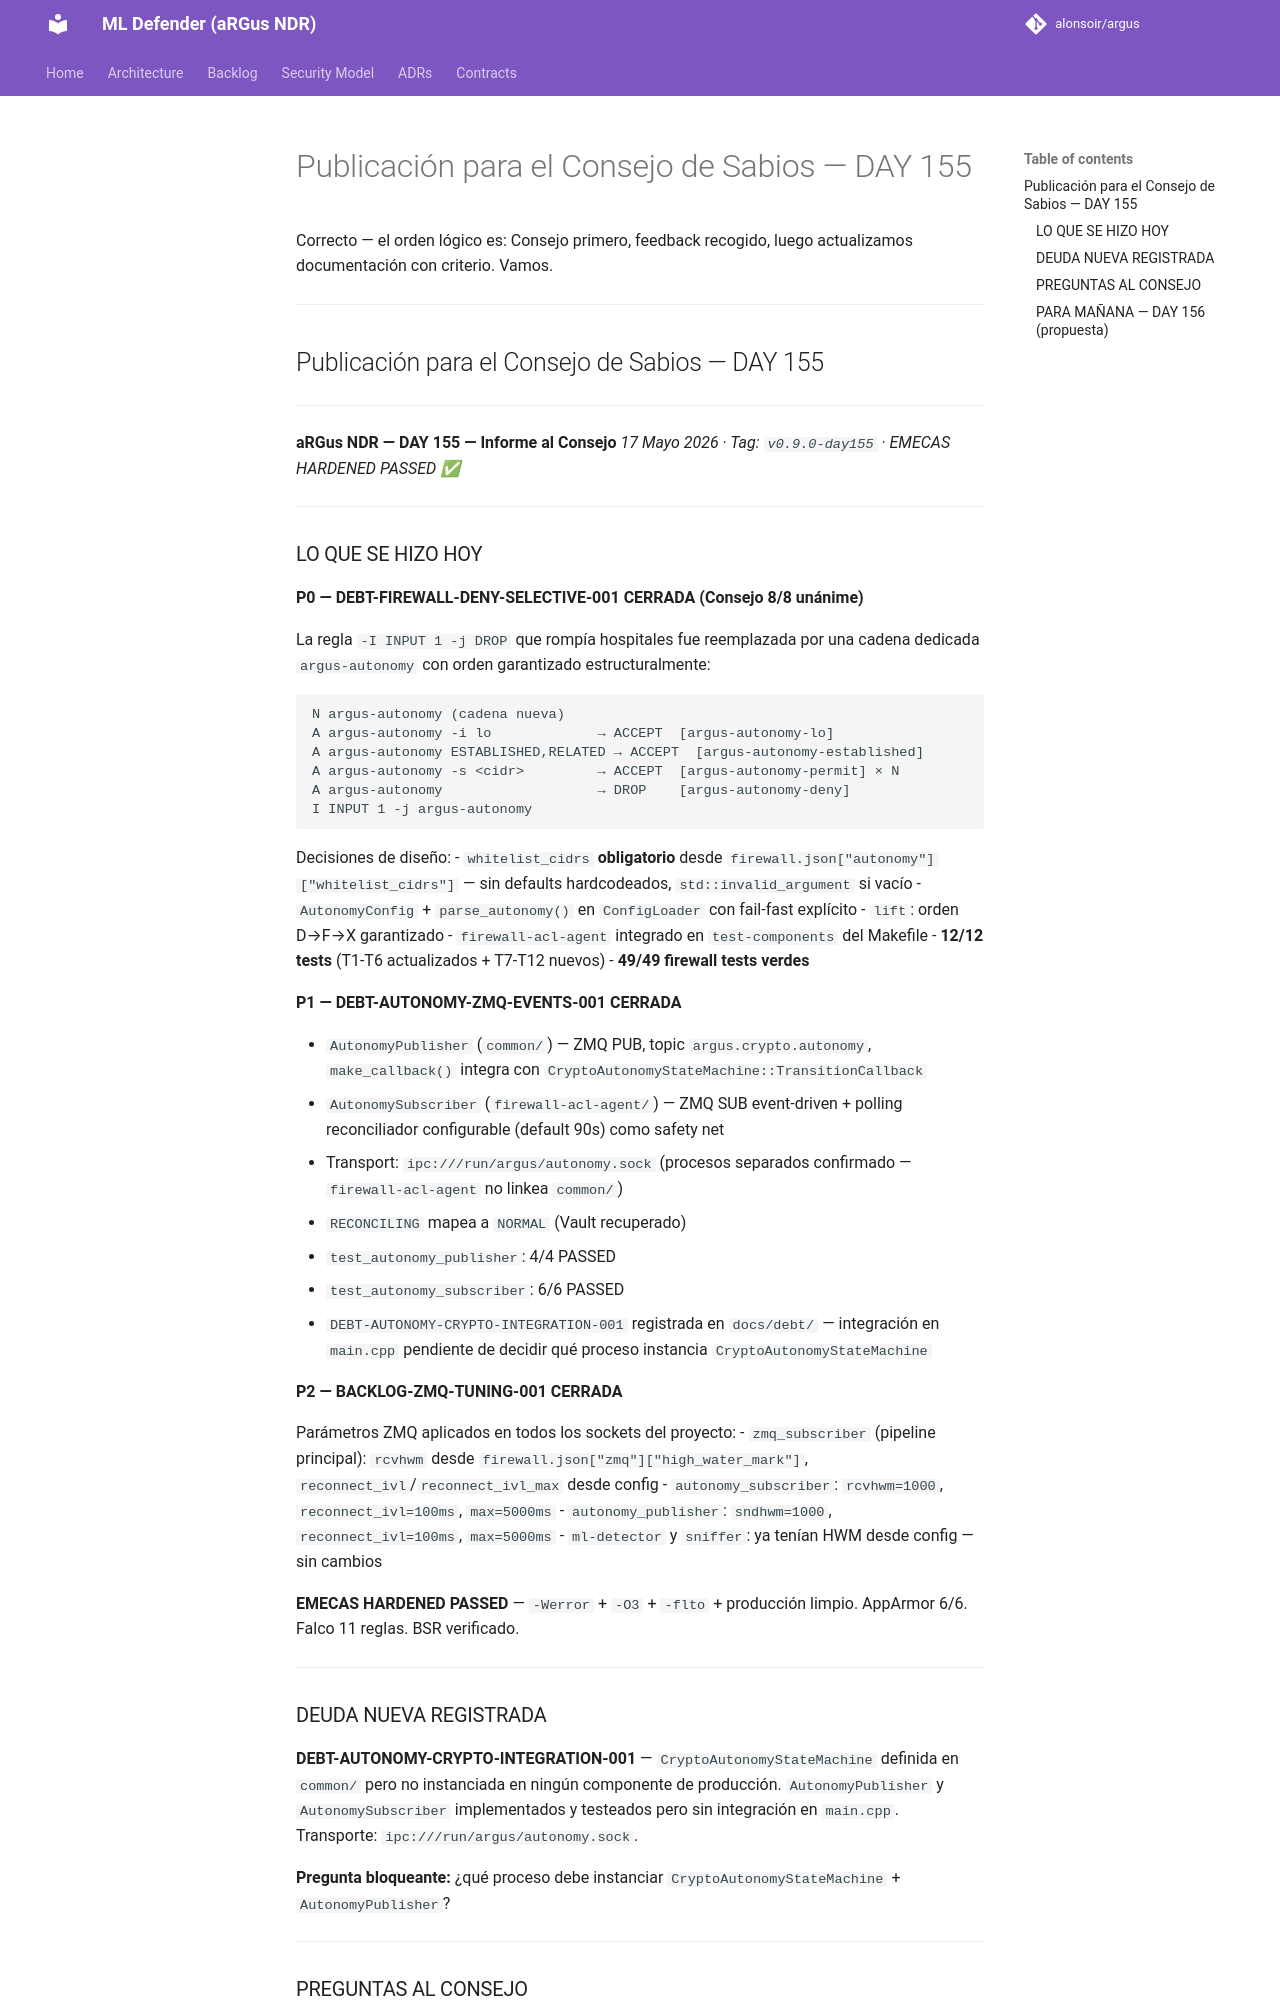

repository: alonsoir/argus · page: council/Publicación para el Consejo de Sabios — DAY 155/index.html · generator: mkdocs

Correcto — el orden lógico es: Consejo primero, feedback recogido, luego actualizamos documentación con criterio. Vamos.

---

## Publicación para el Consejo de Sabios — DAY 155

---

**aRGus NDR — DAY 155 — Informe al Consejo**
*17 Mayo 2026 · Tag: `v0.9.0-day155` · EMECAS HARDENED PASSED ✅*

---

### LO QUE SE HIZO HOY

**P0 — DEBT-FIREWALL-DENY-SELECTIVE-001 CERRADA (Consejo 8/8 unánime)**

La regla `-I INPUT 1 -j DROP` que rompía hospitales fue reemplazada por una cadena dedicada `argus-autonomy` con orden garantizado estructuralmente:

```
N argus-autonomy (cadena nueva)
A argus-autonomy -i lo             → ACCEPT  [argus-autonomy-lo]
A argus-autonomy ESTABLISHED,RELATED → ACCEPT  [argus-autonomy-established]
A argus-autonomy -s <cidr>         → ACCEPT  [argus-autonomy-permit] × N
A argus-autonomy                   → DROP    [argus-autonomy-deny]
I INPUT 1 -j argus-autonomy
```

Decisiones de diseño:
- `whitelist_cidrs` **obligatorio** desde `firewall.json["autonomy"]["whitelist_cidrs"]` — sin defaults hardcodeados, `std::invalid_argument` si vacío
- `AutonomyConfig` + `parse_autonomy()` en `ConfigLoader` con fail-fast explícito
- `lift`: orden D→F→X garantizado
- `firewall-acl-agent` integrado en `test-components` del Makefile
- **12/12 tests** (T1-T6 actualizados + T7-T12 nuevos)
- **49/49 firewall tests verdes**

**P1 — DEBT-AUTONOMY-ZMQ-EVENTS-001 CERRADA**

- `AutonomyPublisher` (`common/`) — ZMQ PUB, topic `argus.crypto.autonomy`, `make_callback()` integra con `CryptoAutonomyStateMachine::TransitionCallback`
- `AutonomySubscriber` (`firewall-acl-agent/`) — ZMQ SUB event-driven + polling reconciliador configurable (default 90s) como safety net
- Transport: `ipc:///run/argus/autonomy.sock` (procesos separados confirmado — `firewall-acl-agent` no linkea `common/`)
- `RECONCILING` mapea a `NORMAL` (Vault recuperado)
- `test_autonomy_publisher`: 4/4 PASSED
- `test_autonomy_subscriber`: 6/6 PASSED
- `DEBT-AUTONOMY-CRYPTO-INTEGRATION-001` registrada en `docs/debt/` — integración en `main.cpp` pendiente de decidir qué proceso instancia `CryptoAutonomyStateMachine`

**P2 — BACKLOG-ZMQ-TUNING-001 CERRADA**

Parámetros ZMQ aplicados en todos los sockets del proyecto:
- `zmq_subscriber` (pipeline principal): `rcvhwm` desde `firewall.json["zmq"]["high_water_mark"]`, `reconnect_ivl`/`reconnect_ivl_max` desde config
- `autonomy_subscriber`: `rcvhwm=1000`, `reconnect_ivl=100ms`, `max=5000ms`
- `autonomy_publisher`: `sndhwm=1000`, `reconnect_ivl=100ms`, `max=5000ms`
- `ml-detector` y `sniffer`: ya tenían HWM desde config — sin cambios

**EMECAS HARDENED PASSED** — `-Werror` + `-O3` + `-flto` + producción limpio. AppArmor 6/6. Falco 11 reglas. BSR verificado.

---

### DEUDA NUEVA REGISTRADA

**DEBT-AUTONOMY-CRYPTO-INTEGRATION-001** — `CryptoAutonomyStateMachine` definida en `common/` pero no instanciada en ningún componente de producción. `AutonomyPublisher` y `AutonomySubscriber` implementados y testeados pero sin integración en `main.cpp`. Transporte: `ipc:///run/argus/autonomy.sock`.

**Pregunta bloqueante:** ¿qué proceso debe instanciar `CryptoAutonomyStateMachine` + `AutonomyPublisher`?

---
